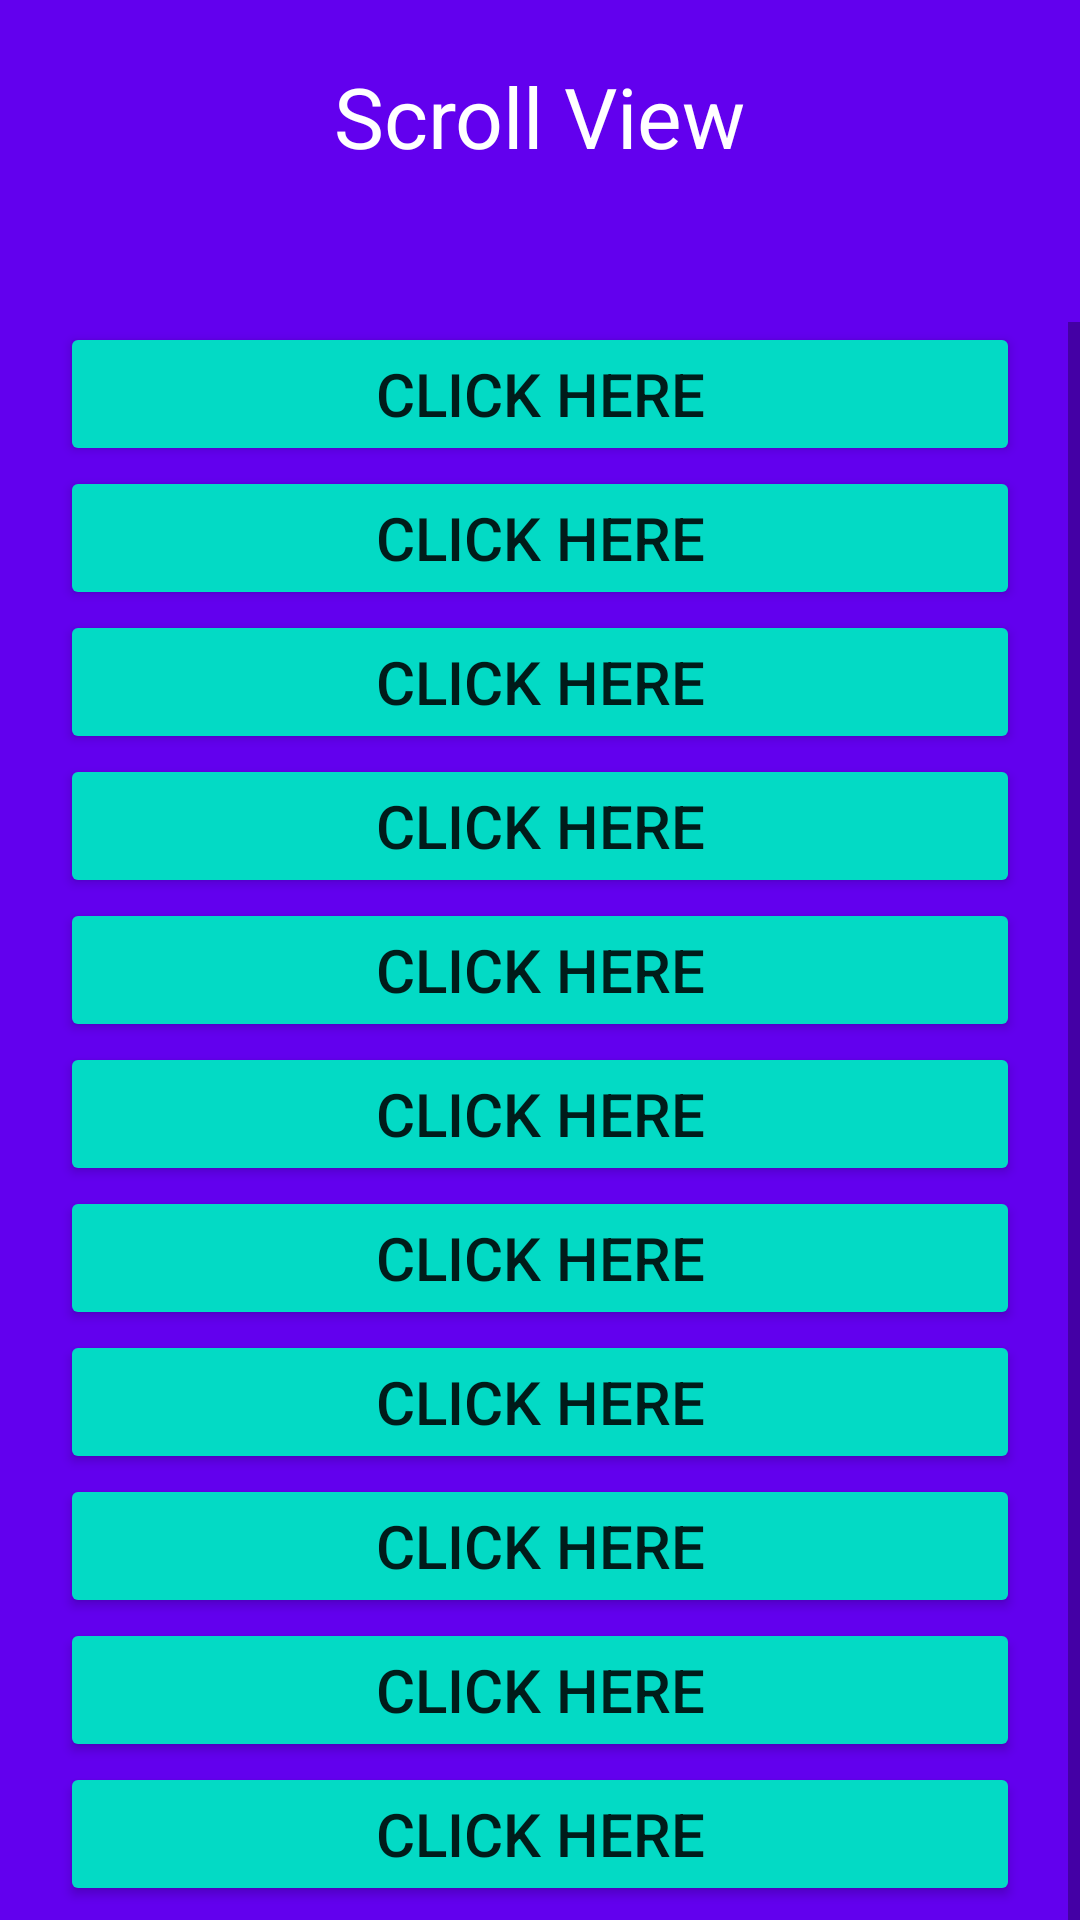

Produce the Android XML layout that renders to this screen, including the resource entries it uses.
<!-- AndroidManifest.xml: application theme Theme.Scroll_View -->
<!-- res/layout/activity_main.xml -->
<?xml version="1.0" encoding="utf-8"?>
<androidx.constraintlayout.widget.ConstraintLayout xmlns:android="http://schemas.android.com/apk/res/android"
    xmlns:app="http://schemas.android.com/apk/res-auto"
    xmlns:tools="http://schemas.android.com/tools"
    android:layout_width="match_parent"
    android:layout_height="match_parent"
    android:background="@color/purple_500"
    tools:context=".MainActivity">

    <TextView
        android:layout_width="wrap_content"
        android:layout_height="wrap_content"
        android:layout_marginTop="20dp"
        app:layout_constraintStart_toStartOf="parent"
        app:layout_constraintEnd_toEndOf="parent"
        app:layout_constraintTop_toTopOf="parent"
        android:text="@string/scroll_view"
        android:id="@+id/txtScrollView"
        android:textColor="@color/white"
        android:textSize="28sp"
        />

    <ScrollView
        android:layout_width="match_parent"
        android:layout_height="wrap_content"
        app:layout_constraintStart_toStartOf="parent"
        app:layout_constraintTop_toBottomOf="@id/txtScrollView"
        android:layout_marginTop="50dp"
        >

        <LinearLayout
            android:layout_width="match_parent"
            android:layout_height="wrap_content"
            android:gravity="center"
            android:orientation="vertical">


            <Button
                android:layout_width="match_parent"
                android:layout_height="wrap_content"
                android:layout_marginStart="20dp"
                android:layout_marginEnd="20dp"
                android:text="@string/click1"
                android:textSize="20sp"
                android:backgroundTint="@color/teal_200"
                android:id="@+id/btnClick1"
                />

            <Button
                android:layout_width="match_parent"
                android:layout_height="wrap_content"
                android:layout_marginStart="20dp"
                android:layout_marginEnd="20dp"
                android:text="@string/click1"
                android:textSize="20sp"
                android:backgroundTint="@color/teal_200"
                android:id="@+id/btnClick2"
                />

            <Button
                android:layout_width="match_parent"
                android:layout_height="wrap_content"
                android:layout_marginStart="20dp"
                android:layout_marginEnd="20dp"
                android:text="@string/click1"
                android:textSize="20sp"
                android:backgroundTint="@color/teal_200"
                android:id="@+id/btnClick3"
                />

            <Button
                android:layout_width="match_parent"
                android:layout_height="wrap_content"
                android:layout_marginStart="20dp"
                android:layout_marginEnd="20dp"
                android:text="@string/click1"
                android:textSize="20sp"
                android:backgroundTint="@color/teal_200"
                android:id="@+id/btnClick4"
                />

            <Button
                android:layout_width="match_parent"
                android:layout_height="wrap_content"
                android:layout_marginStart="20dp"
                android:layout_marginEnd="20dp"
                android:text="@string/click1"
                android:textSize="20sp"
                android:backgroundTint="@color/teal_200"
                android:id="@+id/btnClick5"
                />


            <Button
                android:layout_width="match_parent"
                android:layout_height="wrap_content"
                android:layout_marginStart="20dp"
                android:layout_marginEnd="20dp"
                android:text="@string/click1"
                android:textSize="20sp"
                android:backgroundTint="@color/teal_200"
                android:id="@+id/btnClick6"
                />



            <Button
                android:layout_width="match_parent"
                android:layout_height="wrap_content"
                android:layout_marginStart="20dp"
                android:layout_marginEnd="20dp"
                android:text="@string/click1"
                android:textSize="20sp"
                android:backgroundTint="@color/teal_200"
                android:id="@+id/btnClick7"
                />


            <Button
                android:layout_width="match_parent"
                android:layout_height="wrap_content"
                android:layout_marginStart="20dp"
                android:layout_marginEnd="20dp"
                android:text="@string/click1"
                android:textSize="20sp"
                android:backgroundTint="@color/teal_200"
                android:id="@+id/btnClick8"
                />

            <Button
                android:layout_width="match_parent"
                android:layout_height="wrap_content"
                android:layout_marginStart="20dp"
                android:layout_marginEnd="20dp"
                android:text="@string/click1"
                android:textSize="20sp"
                android:backgroundTint="@color/teal_200"
                android:id="@+id/btnClick9"
                />
            <Button
                android:layout_width="match_parent"
                android:layout_height="wrap_content"
                android:layout_marginStart="20dp"
                android:layout_marginEnd="20dp"
                android:text="@string/click1"
                android:textSize="20sp"
                android:backgroundTint="@color/teal_200"
                android:id="@+id/btnClick10"
                />
            <Button
                android:layout_width="match_parent"
                android:layout_height="wrap_content"
                android:layout_marginStart="20dp"
                android:layout_marginEnd="20dp"
                android:text="@string/click1"
                android:textSize="20sp"
                android:backgroundTint="@color/teal_200"
                android:id="@+id/btnClick11"
                />
            <Button
                android:layout_width="match_parent"
                android:layout_height="wrap_content"
                android:layout_marginStart="20dp"
                android:layout_marginEnd="20dp"
                android:text="@string/click1"
                android:textSize="20sp"
                android:backgroundTint="@color/teal_200"
                android:id="@+id/btnClick12"
                />
            <Button
                android:layout_width="match_parent"
                android:layout_height="wrap_content"
                android:layout_marginStart="20dp"
                android:layout_marginEnd="20dp"
                android:text="@string/click1"
                android:textSize="20sp"
                android:backgroundTint="@color/teal_200"
                android:id="@+id/btnClick13"
                />
            <Button
                android:layout_width="match_parent"
                android:layout_height="wrap_content"
                android:layout_marginStart="20dp"
                android:layout_marginEnd="20dp"
                android:text="@string/click1"
                android:textSize="20sp"
                android:backgroundTint="@color/teal_200"
                android:id="@+id/btnClick14"
                />
            <Button
                android:layout_width="match_parent"
                android:layout_height="wrap_content"
                android:layout_marginStart="20dp"
                android:layout_marginEnd="20dp"
                android:text="@string/click1"
                android:textSize="20sp"
                android:backgroundTint="@color/teal_200"
                android:id="@+id/btnClick15"
                />


        </LinearLayout>

    </ScrollView>

</androidx.constraintlayout.widget.ConstraintLayout>
<!-- resources referenced by this layout -->
<resources>
  <string name="click1">Click Here</string>
  <string name="scroll_view">Scroll View</string>
  <style name="Theme.Scroll_View" parent="Theme.MaterialComponents.DayNight.DarkActionBar">
          
          <item name="colorPrimary">@color/purple_500</item>
          <item name="colorPrimaryVariant">@color/purple_700</item>
          <item name="colorOnPrimary">@color/white</item>
          
          <item name="colorSecondary">@color/teal_200</item>
          <item name="colorSecondaryVariant">@color/teal_700</item>
          <item name="colorOnSecondary">@color/black</item>
          
          <item name="android:statusBarColor">?attr/colorPrimaryVariant</item>
          
      </style>
  <!-- not gathered from this repository: default colours our renderer supplied (Android Studio template values) -->
  <color name="purple_500">#FF6200EE</color>
  <color name="purple_700">#FF3700B3</color>
  <color name="teal_200">#FF03DAC5</color>
  <color name="teal_700">#FF018786</color>
  <color name="black">#FF000000</color>
  <color name="white">#FFFFFFFF</color>
</resources>
